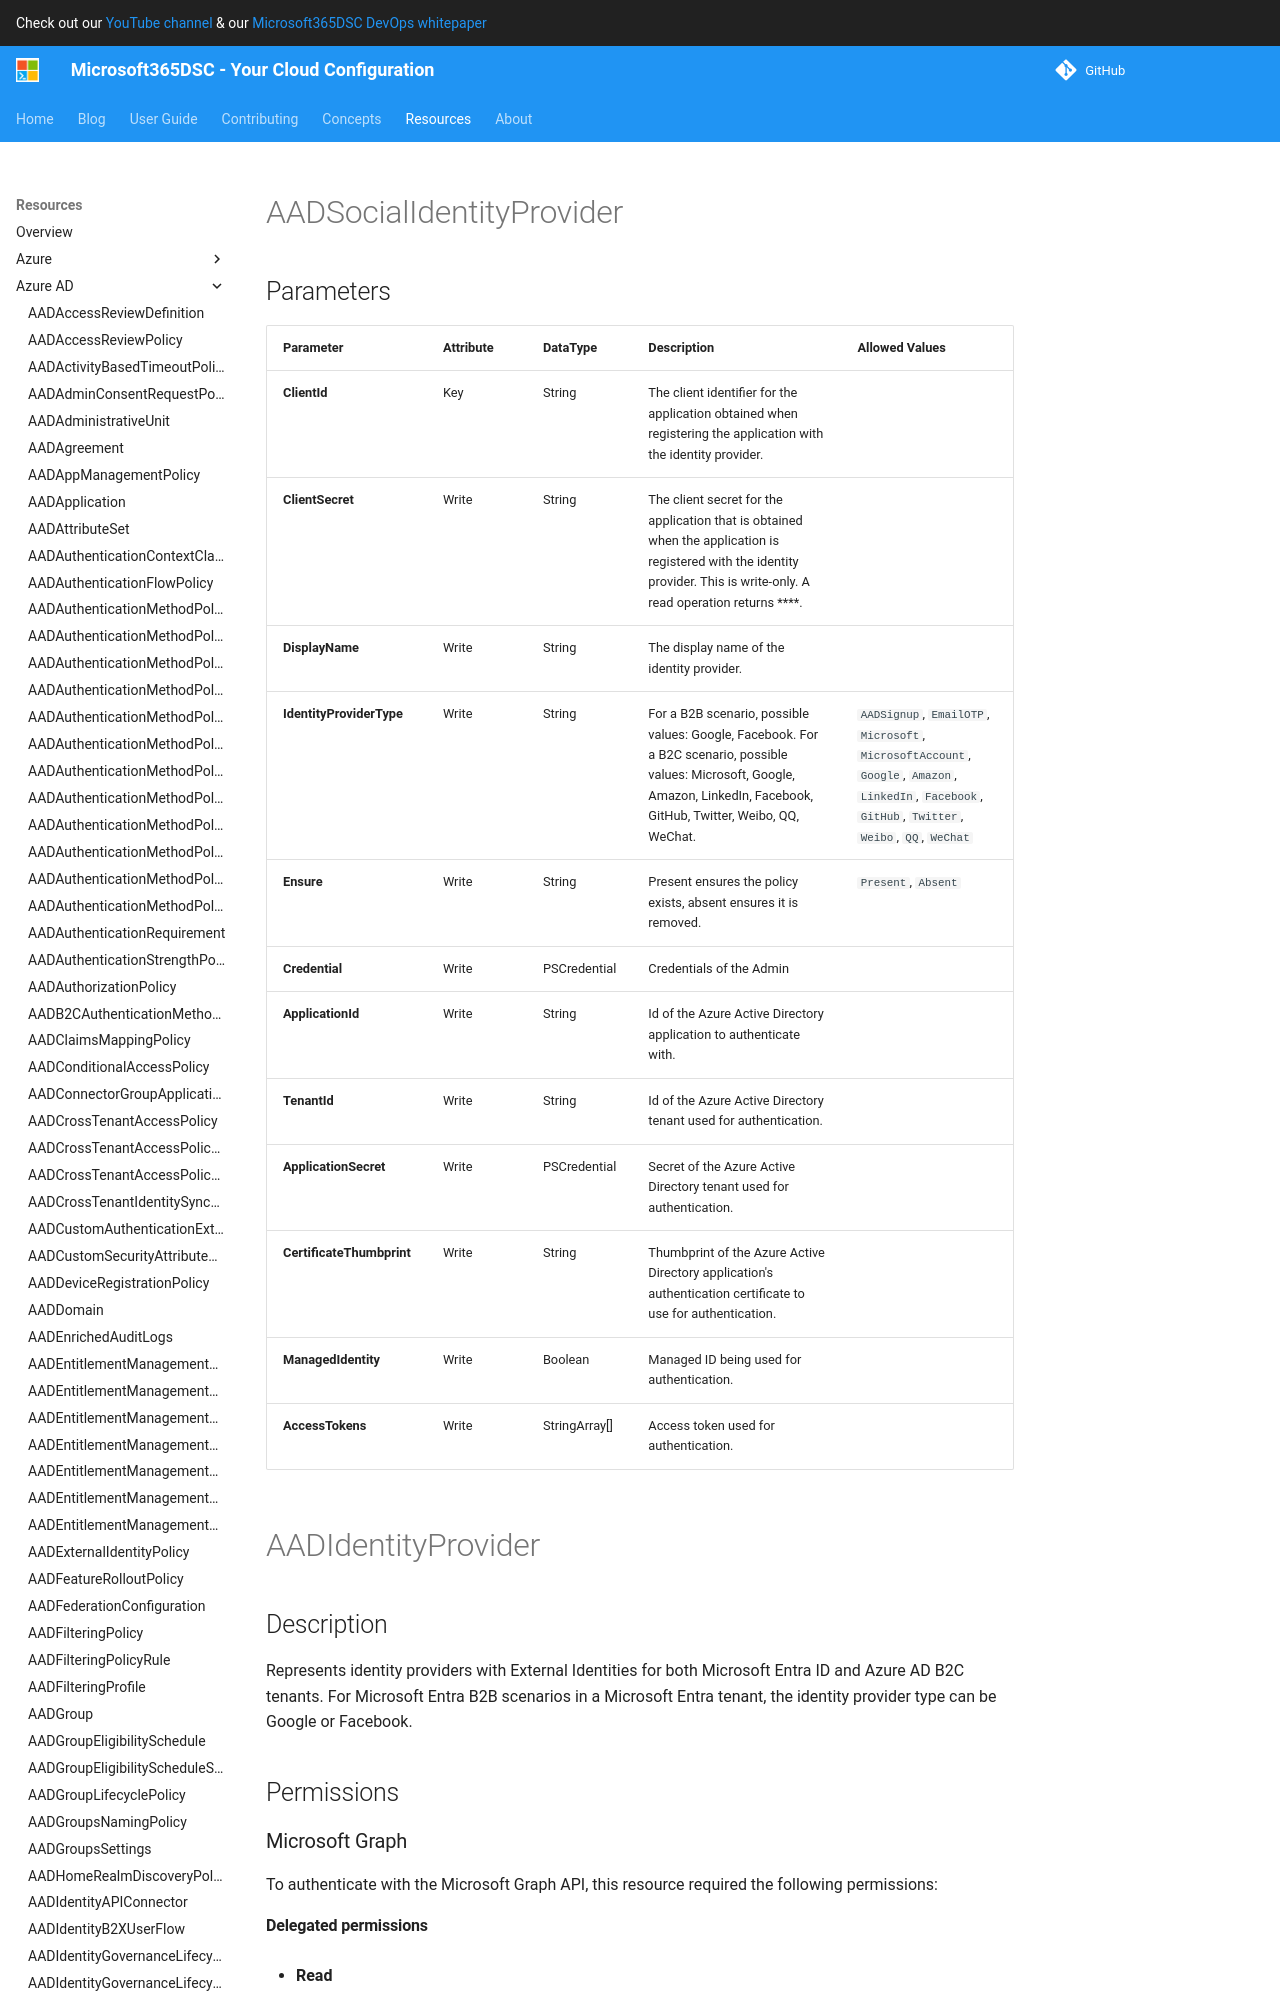

repository: microsoft/Microsoft365DSC · page: resources/azure-ad/AADSocialIdentityProvider/index.html · generator: mkdocs

# AADSocialIdentityProvider

## Parameters

| Parameter | Attribute | DataType | Description | Allowed Values |
| --- | --- | --- | --- | --- |
| **ClientId** | Key | String | The client identifier for the application obtained when registering the application with the identity provider. | |
| **ClientSecret** | Write | String | The client secret for the application that is obtained when the application is registered with the identity provider. This is write-only. A read operation returns ****. | |
| **DisplayName** | Write | String | The display name of the identity provider. | |
| **IdentityProviderType** | Write | String | For a B2B scenario, possible values: Google, Facebook. For a B2C scenario, possible values: Microsoft, Google, Amazon, LinkedIn, Facebook, GitHub, Twitter, Weibo, QQ, WeChat. | `AADSignup`, `EmailOTP`, `Microsoft`, `MicrosoftAccount`, `Google`, `Amazon`, `LinkedIn`, `Facebook`, `GitHub`, `Twitter`, `Weibo`, `QQ`, `WeChat` |
| **Ensure** | Write | String | Present ensures the policy exists, absent ensures it is removed. | `Present`, `Absent` |
| **Credential** | Write | PSCredential | Credentials of the Admin | |
| **ApplicationId** | Write | String | Id of the Azure Active Directory application to authenticate with. | |
| **TenantId** | Write | String | Id of the Azure Active Directory tenant used for authentication. | |
| **ApplicationSecret** | Write | PSCredential | Secret of the Azure Active Directory tenant used for authentication. | |
| **CertificateThumbprint** | Write | String | Thumbprint of the Azure Active Directory application's authentication certificate to use for authentication. | |
| **ManagedIdentity** | Write | Boolean | Managed ID being used for authentication. | |
| **AccessTokens** | Write | StringArray[] | Access token used for authentication. | |


# AADIdentityProvider

## Description

Represents identity providers with External Identities for both Microsoft Entra ID and Azure AD B2C tenants. For Microsoft Entra B2B scenarios in a Microsoft Entra tenant, the identity provider type can be Google or Facebook.

## Permissions

### Microsoft Graph

To authenticate with the Microsoft Graph API, this resource required the following permissions:
